Dataset: docs (GitHub, deopmdecastro/dc-simu). Classes: compressor VTUG fidelity, enclosure holes, Geya terminal steps, IID handle closure, IID photo finish, industrial fidelity, inspectors all elements, LCD fidelity, Maxxim MCA2420 reference, mechanical refinements, MICO24, panel labels, Wago sensor fidelity.

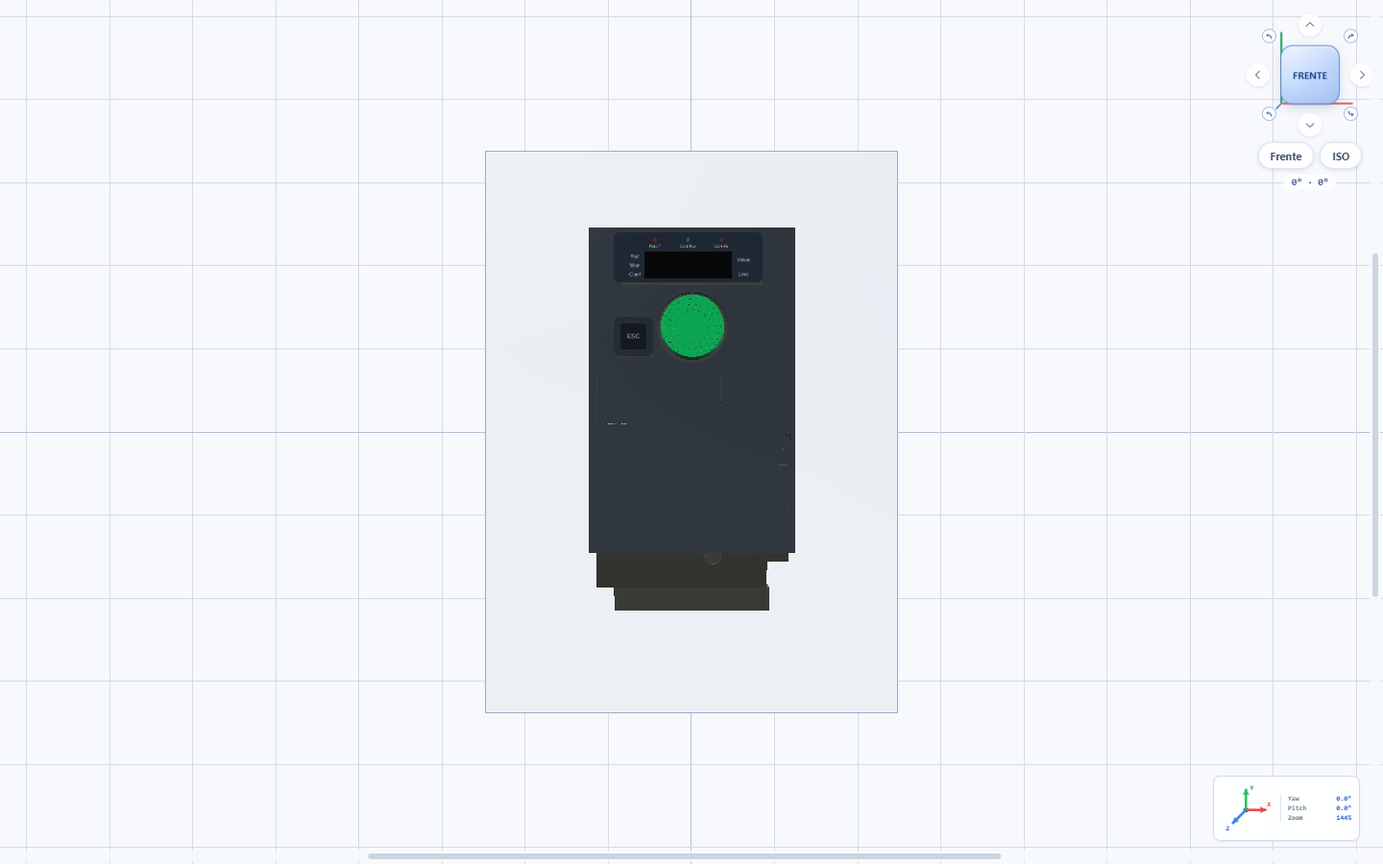
Label: industrial fidelity

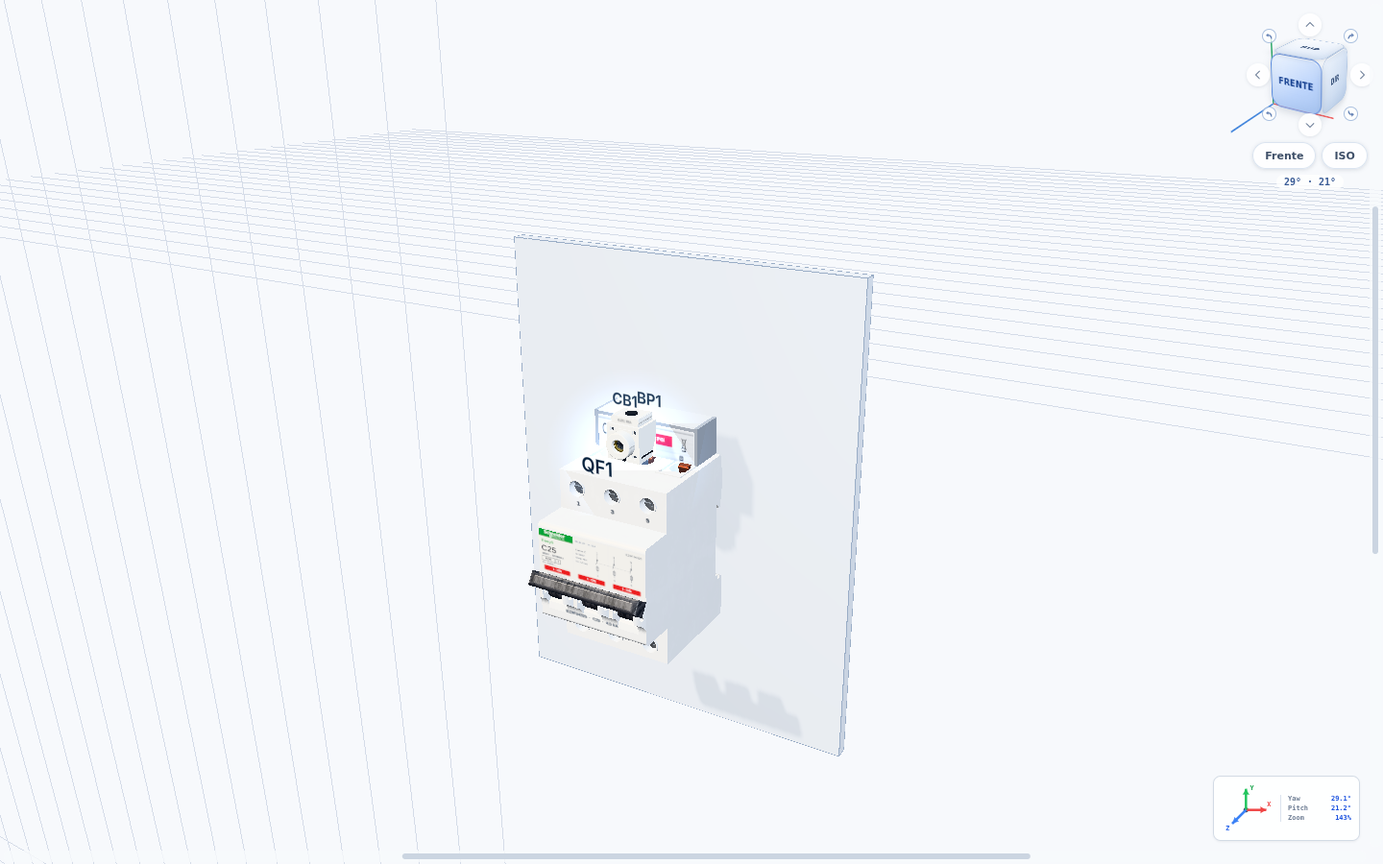
Label: mechanical refinements

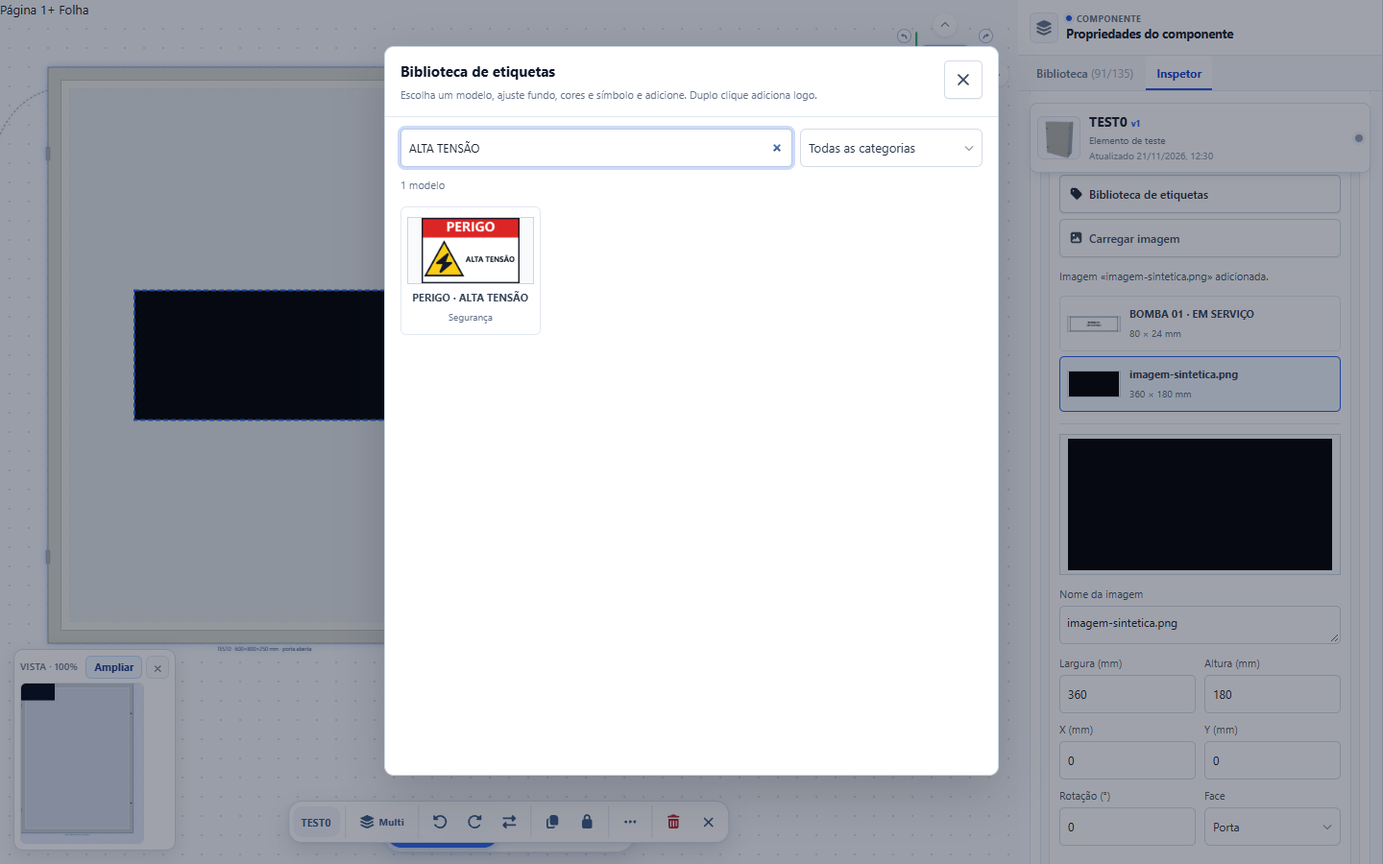
Label: panel labels

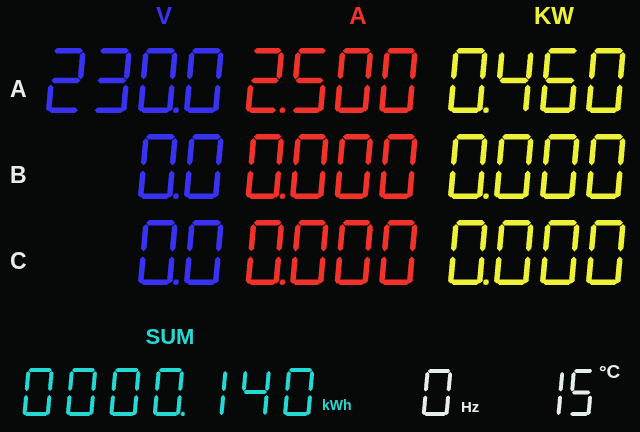
Label: LCD fidelity

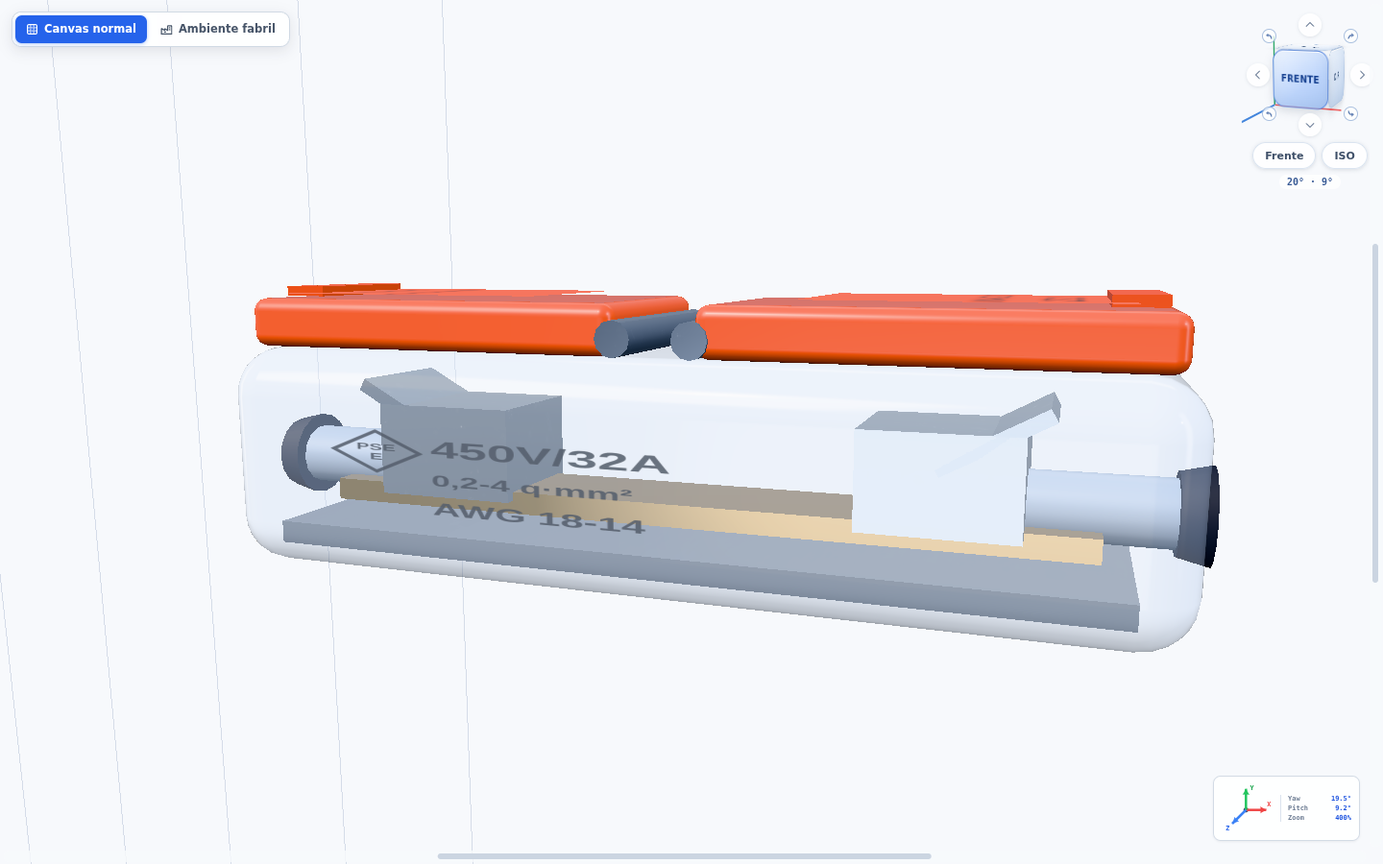
Label: Wago sensor fidelity

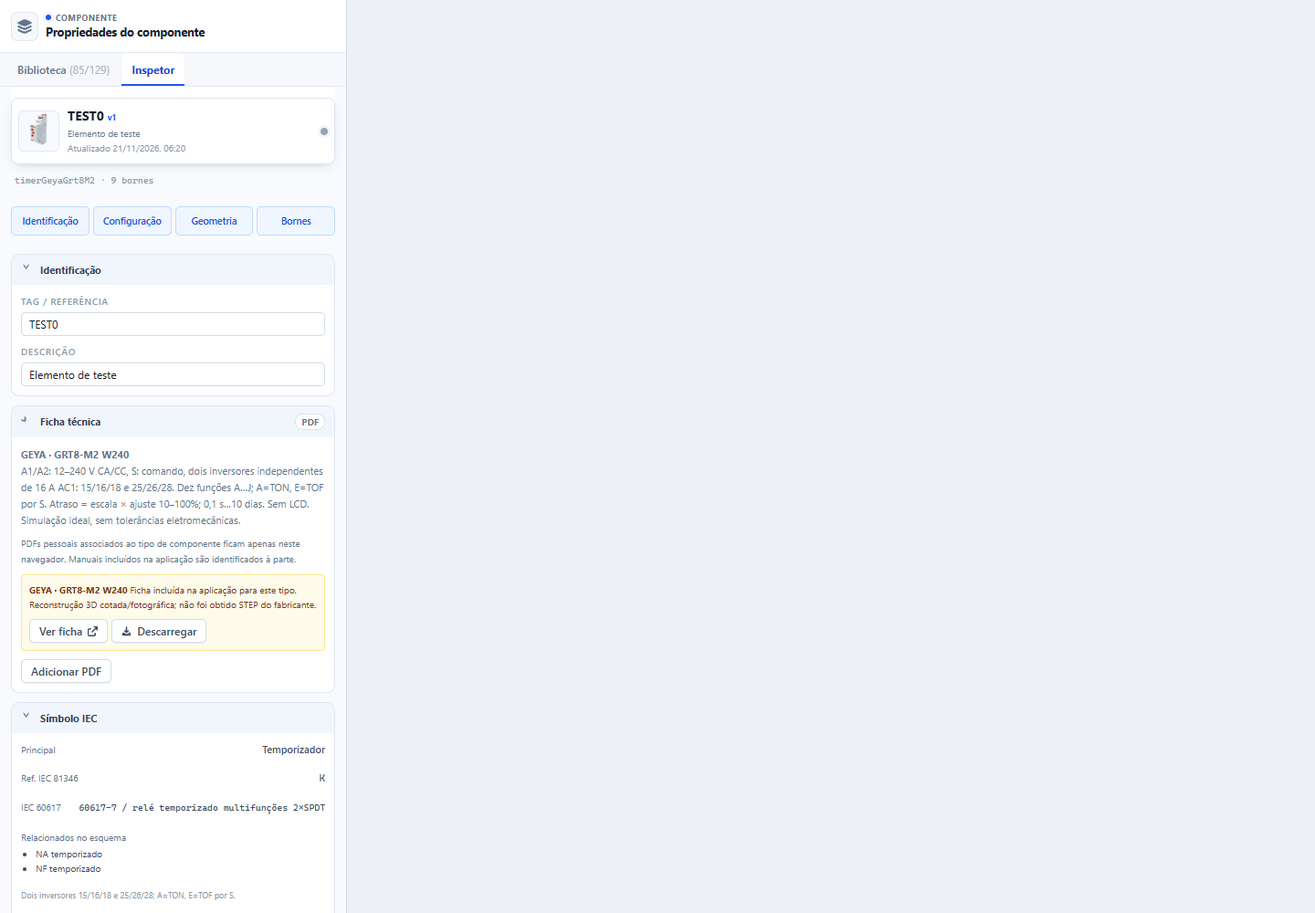
Label: inspectors all elements
